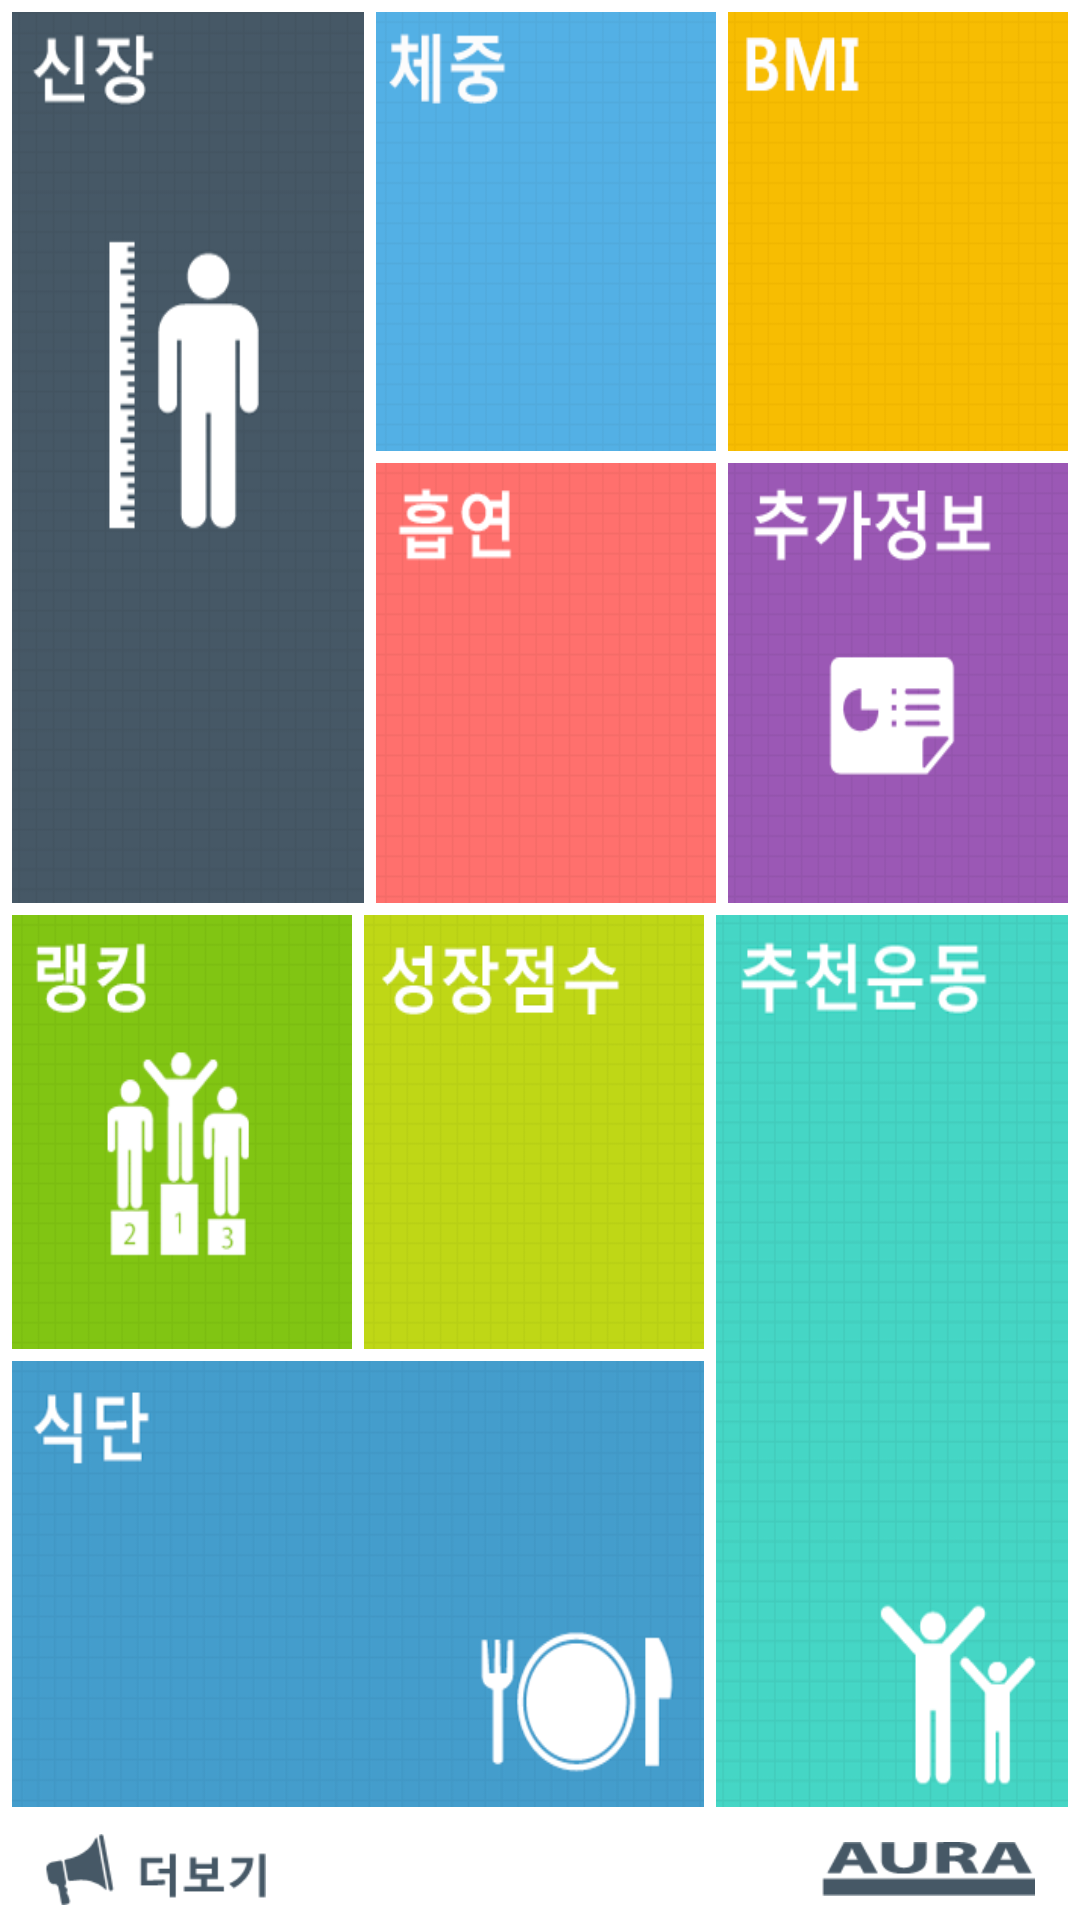

The Android layout XML behind this screen, and the referenced resources:
<!-- AndroidManifest.xml: application theme Sherlock.__Theme.DarkActionBar -->
<!-- res/layout/main_new5.xml -->
<?xml version="1.0" encoding="utf-8"?>
<RelativeLayout xmlns:android="http://schemas.android.com/apk/res/android"
    android:layout_width="match_parent"
    android:layout_height="match_parent" >

    <LinearLayout
        android:id="@+id/bottom"
        android:layout_width="match_parent"
        android:layout_height="wrap_content"
        android:layout_alignParentBottom="true"
        android:orientation="horizontal" >

        <LinearLayout
            android:layout_width="match_parent"
            android:layout_height="match_parent"
            android:layout_margin="5dp"
            android:layout_weight="1"
            android:gravity="left|center_vertical" >

            

            <ImageButton
                android:id="@+id/btn_more"
                android:layout_width="wrap_content"
                android:layout_height="wrap_content"
                android:layout_marginLeft="10dp"
                android:background="@drawable/metro_btn_more"
                android:onClick="clickMore" />
        </LinearLayout>

        <LinearLayout
            android:layout_width="match_parent"
            android:layout_height="match_parent"
            android:layout_weight="1" >
        </LinearLayout>

        <LinearLayout
            android:layout_width="match_parent"
            android:layout_height="match_parent"
            android:layout_margin="5dp"
            android:layout_weight="1"
            android:gravity="right|center_vertical" >

            

            <ImageButton
                android:layout_width="wrap_content"
                android:layout_height="wrap_content"
                android:layout_marginRight="10dp"
                android:background="@drawable/metro_btn_aura_logo"
                android:onClick="clickAuraLogo" />
        </LinearLayout>
    </LinearLayout>

    <TableLayout
        android:id="@+id/mainlayout"
        android:layout_width="match_parent"
        android:layout_height="match_parent"
        android:layout_above="@id/bottom"
        android:layout_alignParentTop="true"
        android:layout_margin="2dp" >

        <TableRow
            android:layout_width="match_parent"
            android:layout_height="0dp"
            android:layout_weight="1"
            android:orientation="horizontal" >

            

            <Button
                android:id="@+id/imageview1"
                android:layout_width="0dp"
                android:layout_height="match_parent"
                android:layout_margin="2dp"
                android:layout_weight="1"
                android:background="@drawable/metro_btn_cm"
                android:gravity="bottom|center_horizontal"
                android:paddingBottom="8dp"
                android:textColor="@color/white"
                android:textStyle="bold" />

            <LinearLayout
                android:layout_width="0dp"
                android:layout_height="match_parent"
                android:layout_weight="1"
                android:orientation="vertical" >

                

                <Button
                    android:id="@+id/imageview2"
                    android:layout_width="match_parent"
                    android:layout_height="0dp"
                    android:layout_margin="2dp"
                    android:layout_weight="1"
                    android:background="@drawable/metro_btn_kg"
                    android:textColor="@color/white"
                    android:textStyle="bold" />

                

                <Button
                    android:id="@+id/imageview4"
                    android:layout_width="match_parent"
                    android:layout_height="0dp"
                    android:layout_margin="2dp"
                    android:layout_weight="1"
                    android:background="@drawable/metro_btn_smoking"
                    android:textColor="@color/white"
                    android:textStyle="bold" />
            </LinearLayout>

            <LinearLayout
                android:layout_width="0dp"
                android:layout_height="match_parent"
                android:layout_weight="1"
                android:orientation="vertical" >

                

                <Button
                    android:id="@+id/imageview3"
                    android:layout_width="match_parent"
                    android:layout_height="0dp"
                    android:layout_margin="2dp"
                    android:layout_weight="1"
                    android:background="@drawable/metro_btn_bmi"
                    android:textColor="@color/white"
                    android:textStyle="bold" />

                

                <Button
                    android:id="@+id/imageview5"
                    android:layout_width="match_parent"
                    android:layout_height="0dp"
                    android:layout_margin="2dp"
                    android:layout_weight="1"
                    android:background="@drawable/metro_btn_add_more"
                    android:textColor="@color/white"
                    android:textStyle="bold" />
            </LinearLayout>
        </TableRow>

        <TableRow
            android:layout_width="match_parent"
            android:layout_height="0dp"
            android:layout_weight="1" >

            <LinearLayout
                android:layout_width="0dp"
                android:layout_height="match_parent"
                android:layout_weight="2"
                android:orientation="vertical" >

                <LinearLayout
                    android:layout_width="match_parent"
                    android:layout_height="0dp"
                    android:layout_weight="1"
                    android:orientation="horizontal" >

                    

                    <Button
                        android:id="@+id/imageview6"
                        android:layout_width="0dp"
                        android:layout_height="match_parent"
                        android:layout_margin="2dp"
                        android:layout_weight="1"
                        android:background="@drawable/metro_btn_ranking"
                        android:textColor="@color/white" />

                    

                    <Button
                        android:id="@+id/imageview7"
                        android:layout_width="0dp"
                        android:layout_height="match_parent"
                        android:layout_margin="2dp"
                        android:layout_weight="1"
                        android:background="@drawable/metro_btn_g_point"
                        android:textColor="@color/white" />
                </LinearLayout>

                

                <Button
                    android:id="@+id/imageview8"
                    android:layout_width="match_parent"
                    android:layout_height="0dp"
                    android:layout_margin="2dp"
                    android:layout_weight="1"
                    android:background="@drawable/metro_btn_food" />
            </LinearLayout>

            

            <Button
                android:id="@+id/imageview9"
                android:layout_width="0dp"
                android:layout_height="match_parent"
                android:layout_margin="2dp"
                android:layout_weight="1"
                android:background="@drawable/metro_btn_video_list" />
        </TableRow>
    </TableLayout>

</RelativeLayout>
<!-- resources referenced by this layout -->
<resources>
  <color name="white">#ffffff</color>
  <!-- drawable metro_btn_add_more (drawable) -->
  <?xml version="1.0" encoding="utf-8"?>
  <selector xmlns:android="http://schemas.android.com/apk/res/android">
  
  	<item 
  		android:state_pressed="true" 
  		android:drawable="@drawable/metro_add_more_on" />
  	<item 
  	    android:state_enabled="true"		
  		android:drawable="@drawable/metro_add_more_off" />
  	<item		
  		android:state_enabled="false"
  android:drawable="@drawable/metro_cm_off" />
  </selector>
  <!-- drawable metro_btn_bmi (drawable) -->
  <?xml version="1.0" encoding="utf-8"?>
  <selector xmlns:android="http://schemas.android.com/apk/res/android">
  
  	<item 
  		android:state_pressed="true" 
  		android:drawable="@drawable/metro_bmi_on" />
  	<item 
  	    android:state_enabled="true"		
  		android:drawable="@drawable/metro_bmi_off" />
  	<item		
  		android:state_enabled="false"
  		android:drawable="@drawable/metro_bmi_off" />
  </selector>
  <!-- drawable metro_btn_cm (drawable) -->
  <?xml version="1.0" encoding="utf-8"?>
  <selector xmlns:android="http://schemas.android.com/apk/res/android">
  
  	<item 
  		android:state_pressed="true" 
  		android:drawable="@drawable/metro_cm_on" />
  	<item 
  	    android:state_enabled="true"		
  		android:drawable="@drawable/metro_cm_off" />
  	<item		
  		android:state_enabled="false"
  android:drawable="@drawable/metro_cm_off" />
  </selector>
  <!-- drawable metro_btn_food (drawable) -->
  <?xml version="1.0" encoding="utf-8"?>
  <selector xmlns:android="http://schemas.android.com/apk/res/android">
  
  	<item 
  		android:state_pressed="true" 
  		android:drawable="@drawable/metro_diet_on"/>
  	<item 
  	    android:state_enabled="true"		
  		android:drawable="@drawable/metro_diet_off"/>
  	<item		
  		android:state_enabled="false"
  		android:drawable="@drawable/metro_diet_off"/>
  </selector>
  <!-- drawable metro_btn_g_point (drawable) -->
  <?xml version="1.0" encoding="utf-8"?>
  <selector xmlns:android="http://schemas.android.com/apk/res/android">
  
  	<item 
  		android:state_pressed="true" 
  		android:drawable="@drawable/metro_g_poing_on" />
  	<item 
  	    android:state_enabled="true"		
  		android:drawable="@drawable/metro_g_poing_off" />
  	<item		
  		android:state_enabled="false"
  		android:drawable="@drawable/metro_g_poing_off" />
  </selector>
  <!-- drawable metro_btn_kg (drawable) -->
  <?xml version="1.0" encoding="utf-8"?>
  <selector xmlns:android="http://schemas.android.com/apk/res/android">
  
  	<item 
  		android:state_pressed="true" 
  		android:drawable="@drawable/metro_kg_on"/>
  	<item 
  	    android:state_enabled="true"		
  		android:drawable="@drawable/metro_kg_off"/>
  	<item		
  		android:state_enabled="false"
  		android:drawable="@drawable/metro_kg_off"/>
  </selector>
  <!-- drawable metro_btn_ranking (drawable) -->
  <?xml version="1.0" encoding="utf-8"?>
  <selector xmlns:android="http://schemas.android.com/apk/res/android">
  
  	<item 
  		android:state_pressed="true" 
  		android:drawable="@drawable/metro_ranking_on"/>
  	<item 
  	    android:state_enabled="true"		
  		android:drawable="@drawable/metro_ranking_off"/>
  	<item		
  		android:state_enabled="false"
  		android:drawable="@drawable/metro_ranking_off"/>
  </selector>
  <!-- drawable metro_btn_smoking (drawable) -->
  <?xml version="1.0" encoding="utf-8"?>
  <selector xmlns:android="http://schemas.android.com/apk/res/android">
  
  	<item 
  		android:state_pressed="true" 
  		android:drawable="@drawable/metro_smoking_on"/>
  	<item 
  	    android:state_enabled="true"		
  		android:drawable="@drawable/metro_smoking_off"/>
  	<item		
  		android:state_enabled="false"
  		android:drawable="@drawable/metro_smoking_off"/>
  </selector>
</resources>
